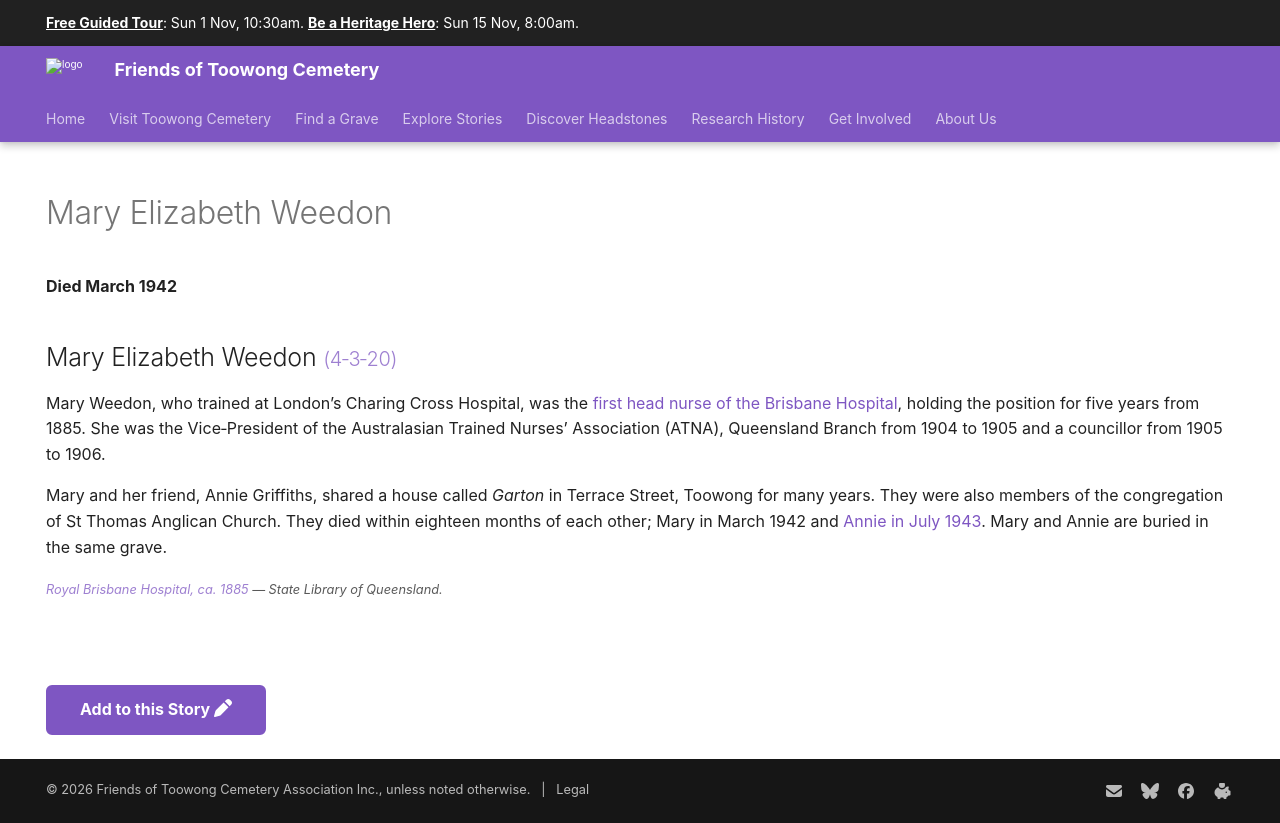

repository: 1871fotc/1871fotc.github.io · page: research/mary-elizabeth-weedon/index.html · generator: mkdocs

---
title: Mary Elizabeth Weedon
description: The first head nurse of the Brisbane Hospital
hide:
  - toc
  - navigation   
---

# Mary Elizabeth Weedon

**Died March 1942**

--8<-- "snippets/mary-elizabeth-weedon.md"

--8<-- "snippets/add-to-this-story.md"
